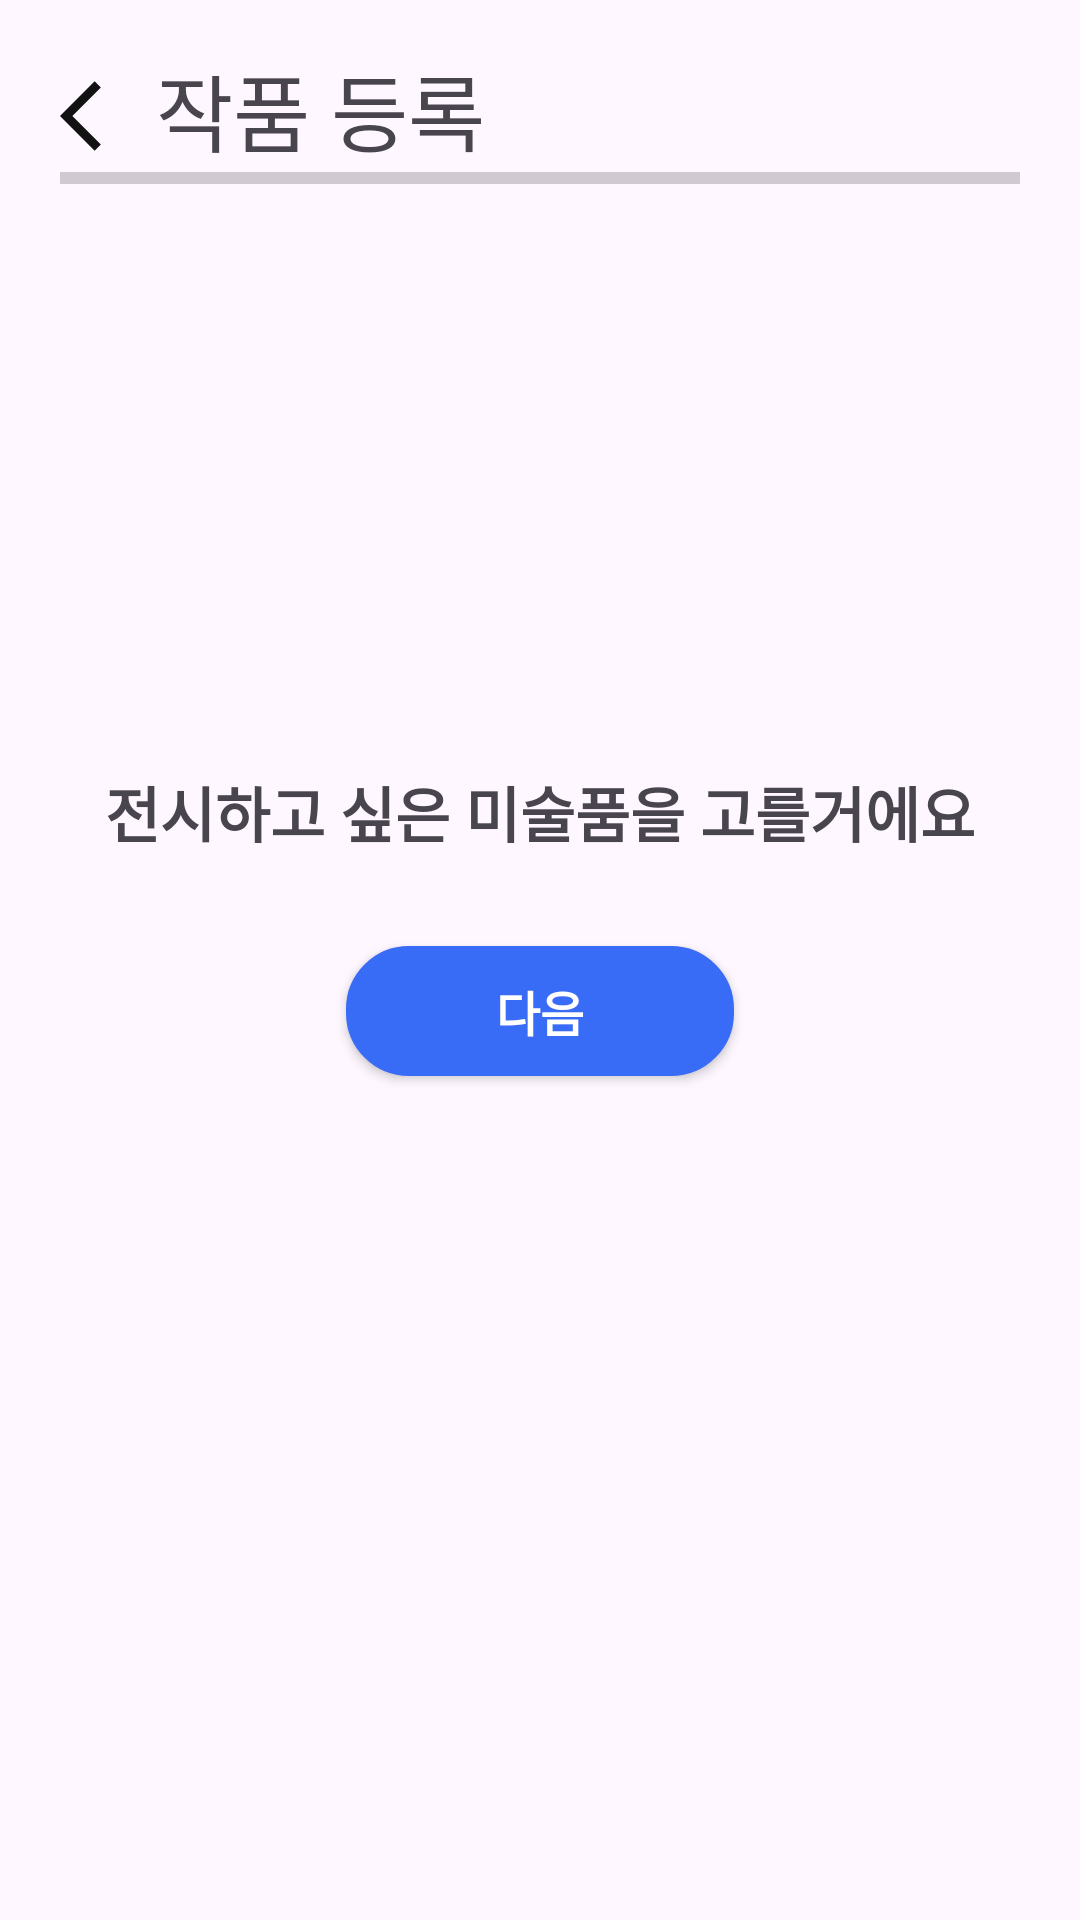

Write the Android layout XML for this screen, with the resource values it uses.
<!-- AndroidManifest.xml: application theme Theme.ArtI -->
<!-- res/layout/fragment_artwork_upload.xml -->
<?xml version="1.0" encoding="utf-8"?>
<layout xmlns:android="http://schemas.android.com/apk/res/android"
    xmlns:tools="http://schemas.android.com/tools"
    xmlns:app="http://schemas.android.com/apk/res-auto">

    <data>

    </data>

    <androidx.constraintlayout.widget.ConstraintLayout
        android:layout_width="match_parent"
        android:layout_height="match_parent"
        tools:context=".ui.artwork.ArtworkUploadFragment">

        <ImageView
            android:id="@+id/artwork_back_btn"
            android:layout_width="28dp"
            android:layout_height="28dp"
            android:layout_margin="20dp"
            android:src="@drawable/ic_arrow_back_32"
            app:layout_constraintBottom_toBottomOf="@id/artwork_menu_title_tv"
            app:layout_constraintStart_toStartOf="parent"
            app:layout_constraintTop_toTopOf="@id/artwork_menu_title_tv" />

        <TextView
            android:id="@+id/artwork_menu_title_tv"
            android:layout_width="wrap_content"
            android:layout_height="wrap_content"
            android:layout_marginStart="4dp"
            android:layout_marginTop="16dp"
            android:fontFamily="@font/inter_18pt_medium"
            android:paddingBottom="4dp"
            android:text="작품 등록"
            android:textSize="28sp"
            app:layout_constraintStart_toEndOf="@id/artwork_back_btn"
            app:layout_constraintTop_toTopOf="parent" />

        <androidx.constraintlayout.widget.Guideline
            android:id="@+id/guideline3"
            android:layout_width="wrap_content"
            android:layout_height="wrap_content"
            android:orientation="horizontal"
            app:layout_constraintGuide_percent="0.08" />
        <androidx.constraintlayout.widget.Guideline
            android:id="@+id/guideline4"
            android:layout_width="wrap_content"
            android:layout_height="wrap_content"
            android:orientation="horizontal"
            app:layout_constraintGuide_percent="0.4" />
        <ProgressBar
            android:id="@+id/progressBar"
            style="?android:attr/progressBarStyleHorizontal"
            android:layout_width="0dp"
            android:layout_height="wrap_content"
            android:progress="0"
            android:layout_marginHorizontal="20dp"
            android:progressTint="@color/point_color"
            app:layout_constraintEnd_toEndOf="parent"
            app:layout_constraintStart_toStartOf="parent"
            app:layout_constraintTop_toTopOf="@+id/guideline3" />

        <TextView
            android:id="@+id/artwork_comment_tv"
            android:layout_width="wrap_content"
            android:layout_height="wrap_content"
            android:text="전시하고 싶은 미술품을 고를거에요"
            android:textSize="20sp"
            android:textStyle="bold"
            app:layout_constraintEnd_toEndOf="parent"
            app:layout_constraintStart_toStartOf="parent"
            app:layout_constraintTop_toTopOf="@+id/guideline4" />

        <androidx.appcompat.widget.AppCompatButton
            style="@style/ButtonRoundShort20"
            android:id="@+id/artwork_next_btn"
            android:layout_width="wrap_content"
            android:layout_height="wrap_content"
            android:layout_marginTop="30dp"
            android:minHeight="0dp"
            android:paddingVertical="10dp"
            android:paddingHorizontal="50dp"
            android:text="다음"
            app:layout_constraintEnd_toEndOf="parent"
            app:layout_constraintStart_toStartOf="parent"
            app:layout_constraintTop_toBottomOf="@+id/artwork_comment_tv" />
    </androidx.constraintlayout.widget.ConstraintLayout>
</layout>
<!-- resources referenced by this layout -->
<resources>
  <color name="point_color">#386Bf6</color>
  <!-- drawable ic_arrow_back_32 (drawable) -->
  <vector xmlns:android="http://schemas.android.com/apk/res/android" android:autoMirrored="true" android:height="32dp" android:tint="#121212" android:viewportHeight="24" android:viewportWidth="24" android:width="32dp">
        
      <path android:fillColor="@android:color/white" android:pathData="M11.67,3.87L9.9,2.1 0,12l9.9,9.9 1.77,-1.77L3.54,12z"/>
      
  </vector>
  <style name="ButtonRoundShort20" parent="ButtonTextWhiteBold">
          <item name="android:background">@drawable/background_point_button_round20</item>
          <item name="android:layout_width">130dp</item>
      </style>
  <style name="Theme.ArtI" parent="Base.Theme.ArtI" />
  <style name="ButtonTextWhiteBold" parent="Widget.AppCompat.Button">
          <item name="android:textColor">@color/white</item>
          <item name="android:textStyle">bold</item>
          <item name="android:textSize">16sp</item>
          <item name="android:layout_height">wrap_content</item>
      </style>
  <!-- drawable background_point_button_round20 (drawable) -->
  <?xml version="1.0" encoding="utf-8"?>
  <shape xmlns:android="http://schemas.android.com/apk/res/android">
      <solid android:color="@color/point_color" />
  
      <corners android:radius="@dimen/button_round20" />
  
      <stroke
          android:width="2dp"
          android:color="@color/point_color" />
  </shape>
  <style name="Base.Theme.ArtI" parent="Theme.Material3.DayNight.NoActionBar">
          
           <item name="colorPrimary">@color/point_color</item>
      </style>
  <color name="white">#FFFFFFFF</color>
  <dimen name="button_round20">20dp</dimen>
</resources>
